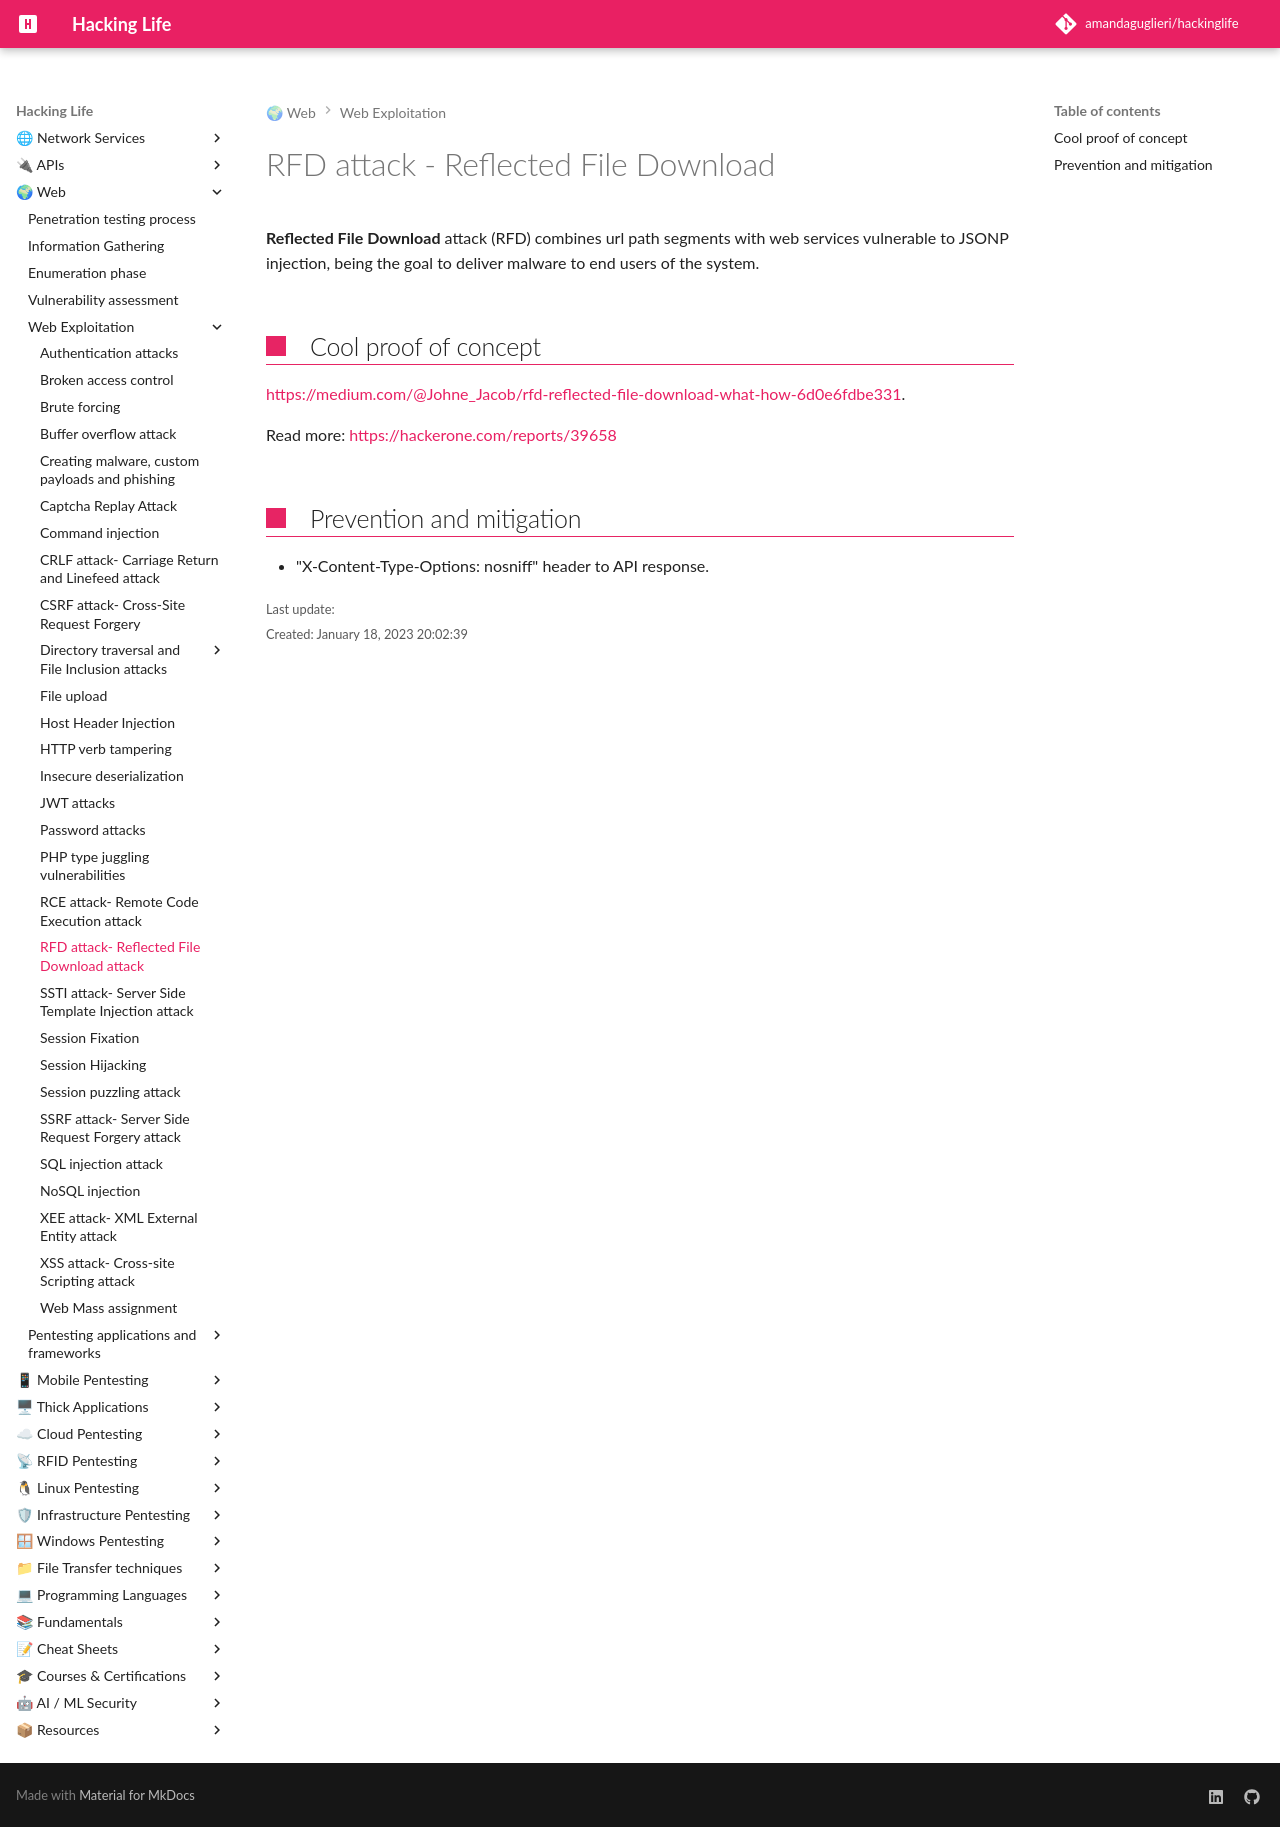

repository: amandaguglieri/hackinglife · page: webexploitation/reflected-file-download-rfd/index.html · generator: mkdocs

---
title: RFD attack - Reflected File Download
author: amandaguglieri
draft: false
TableOfContents: true
tags:
  - pentesting
  - web pentesting
---

# RFD attack - Reflected File Download

**Reflected File Download** attack (RFD) combines url path segments with web services vulnerable to JSONP injection, being the goal to deliver malware to end users of the system.

## Cool proof of concept

[https://medium.com/@Johne_Jacob/rfd-reflected-file-download-what-how-6d0e6fdbe331](https://medium.com/@Johne_Jacob/rfd-reflected-file-download-what-how-6d0e6fdbe331).

Read more: [https://hackerone.com/reports/39658](https://hackerone.com/reports/39658)

## Prevention and mitigation

- "X-Content-Type-Options: nosniff" header to API response.
